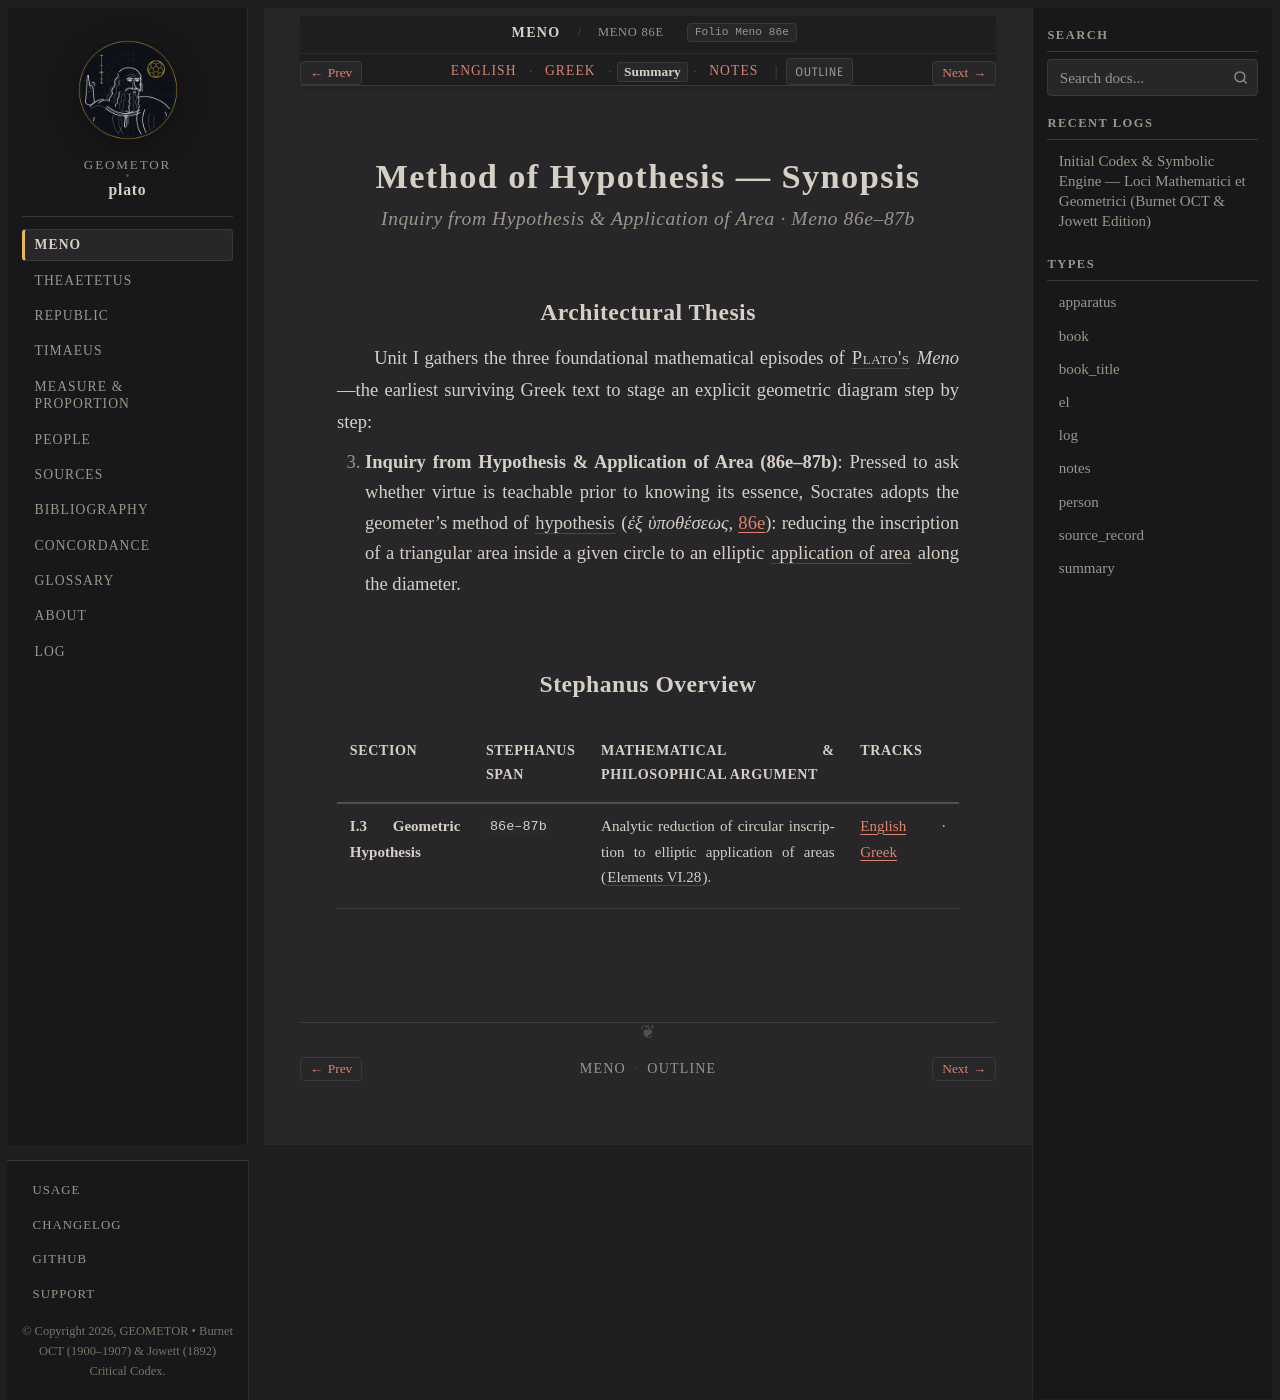

repository: geometor/plato · page: meno/86e-87b/summary.html · generator: sphinx

:layout: book
:type: summary
:title: Method of Hypothesis — Summary
:canonical_id: Meno 86e–87b
:folio: Meno 86e
:tracks: English: index | Greek: greek | Summary: summary | Notes: notes

.. _meno-86e-87b-summary:

==============================================
Method of Hypothesis — Synopsis
==============================================

.. rubric:: Inquiry from Hypothesis & Application of Area · Meno 86e–87b

Architectural Thesis
--------------------

Unit I gathers the three foundational mathematical episodes of :person:`Plato's <plato>` *Meno*—the earliest surviving Greek text to stage an explicit geometric diagram step by step:

3. **Inquiry from Hypothesis & Application of Area (86e–87b)**: Pressed to ask whether virtue is teachable prior to knowing its essence, Socrates adopts the geometer's method of :term:`hypothesis <hypothesis>` (*ἐξ ὑποθέσεως*, :ref:`86e <stephanus-meno-86e>`): reducing the inscription of a triangular area inside a given circle to an elliptic :term:`application of area <parateinein>` along the diameter.

Stephanus Overview
------------------

.. list-table::
   :header-rows: 1
   :widths: 22 18 42 18

   * - Section
     - Stephanus Span
     - Mathematical & Philosophical Argument
     - Tracks
   * - **I.3 Geometric Hypothesis**
     - ``86e–87b``
     - Analytic reduction of circular inscription to elliptic application of areas (:cite:`Elements VI.28 <euclid:VI.28>`).
     - :ref:`English <stephanus-meno-86e>` · :ref:`Greek <stephanus-el-meno-86e>`
